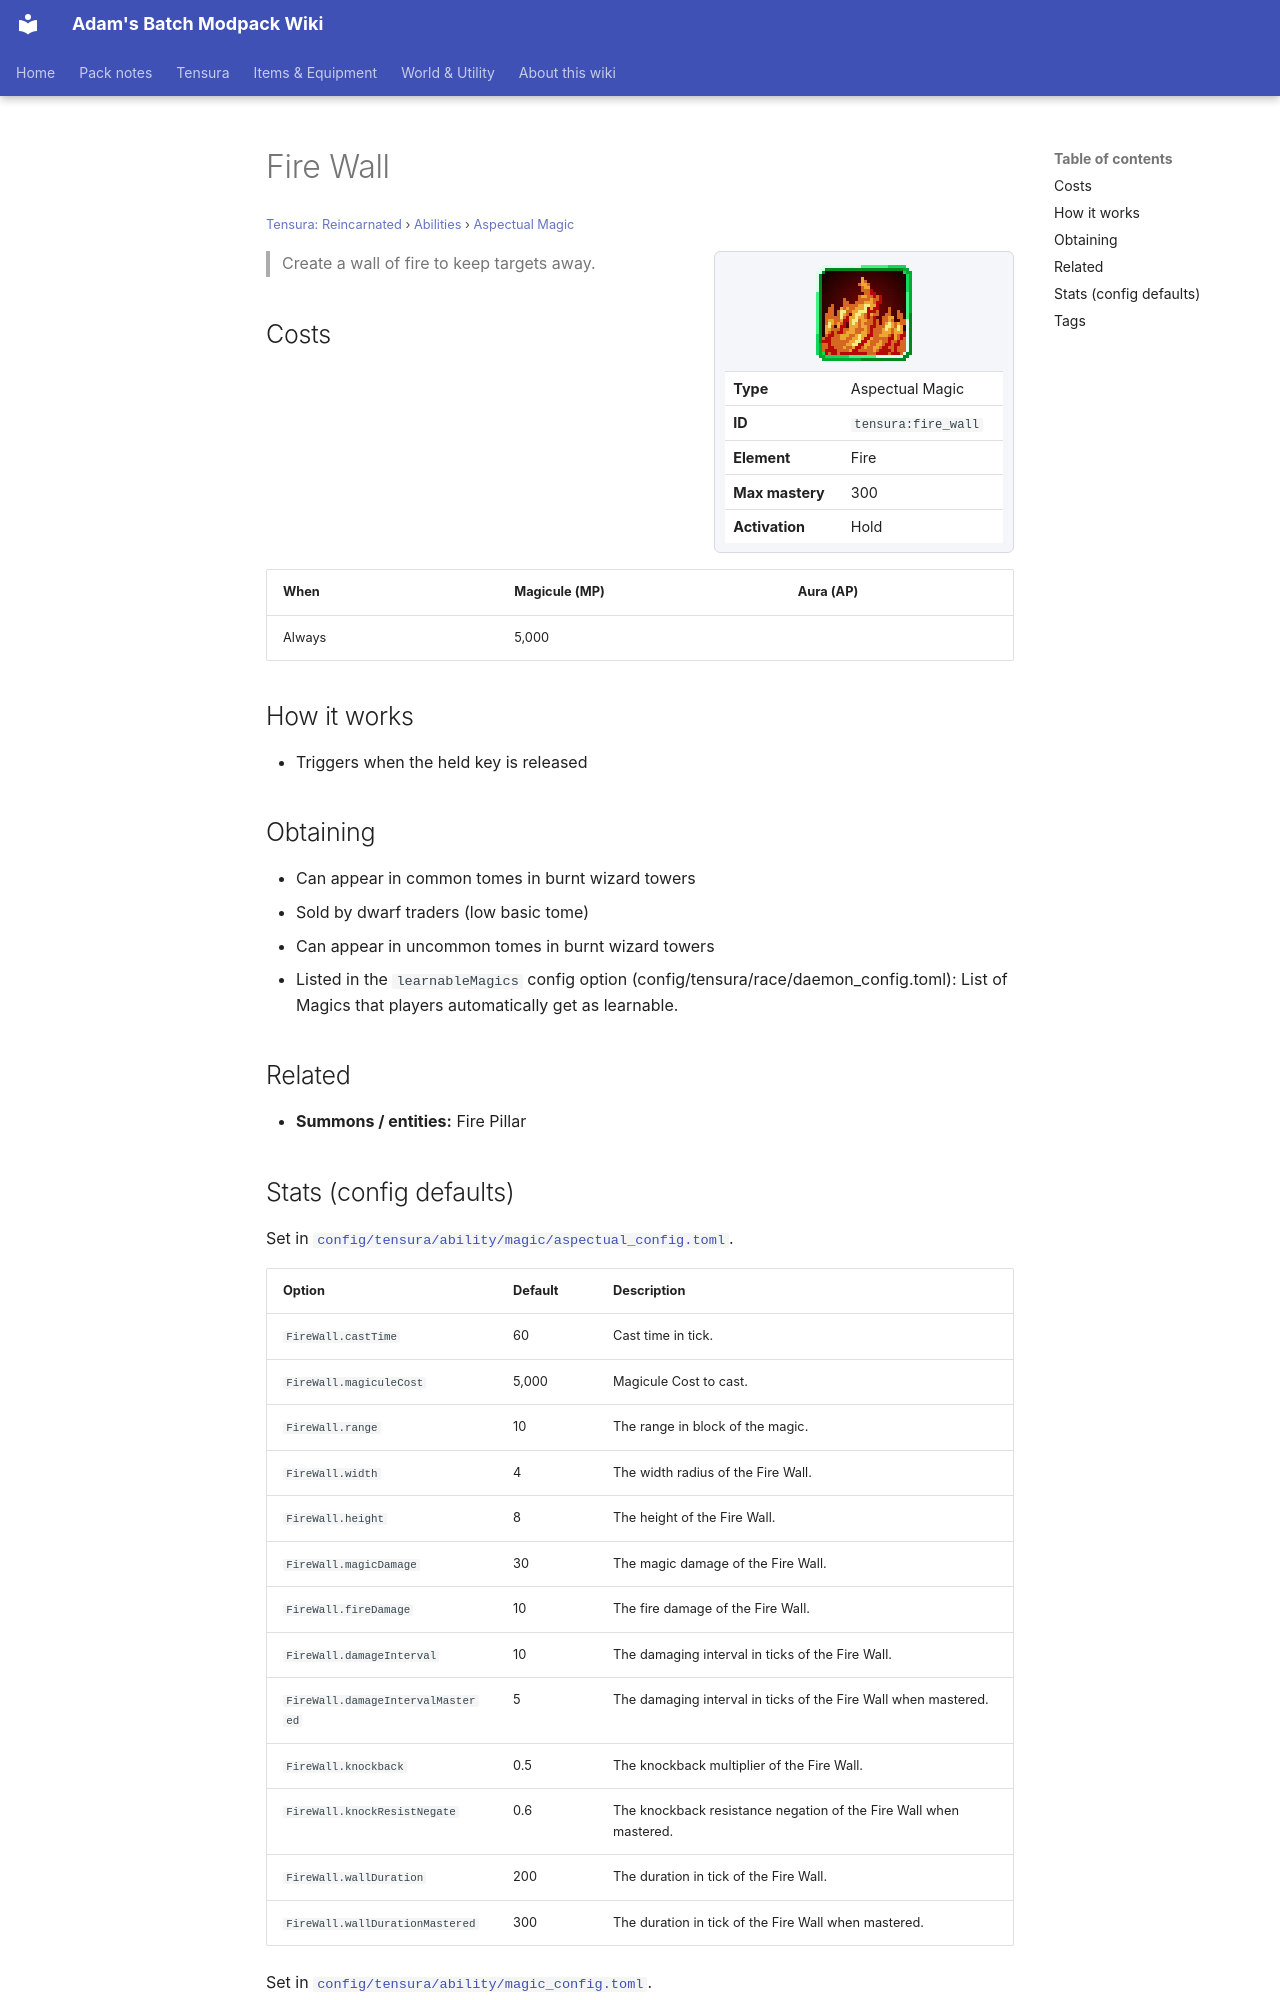

repository: Proteus-Nell/Adams-Batch-MC-Modpack-Wiki · page: tensura-reincarnated/abilities/aspectual-magic/fire-wall/index.html · generator: mkdocs

# Fire Wall

<small>[Tensura: Reincarnated](../../index.md) &rsaquo; [Abilities](../index.md) &rsaquo; [Aspectual Magic](index.md)</small>

<div class="infobox" markdown>

![Fire Wall](../../../assets/icons/tensura/skill/fire_wall.png)

| | |
|---|---|
| **Type** | Aspectual Magic |
| **ID** | `tensura:fire_wall` |
| **Element** | Fire |
| **Max mastery** | 300 |
| **Activation** | Hold |

</div>

> Create a wall of fire to keep targets away.

## Costs

| When | Magicule (MP) | Aura (AP) |
|---|---|---|
| Always | 5,000 |  |

## How it works

- Triggers when the held key is released

## Obtaining

- Can appear in common tomes in burnt wizard towers
- Sold by dwarf traders (low basic tome)
- Can appear in uncommon tomes in burnt wizard towers
- Listed in the `learnableMagics` config option (config/tensura/race/daemon_config.toml): List of Magics that players automatically get as learnable.

## Related

- **Summons / entities:** Fire Pillar
